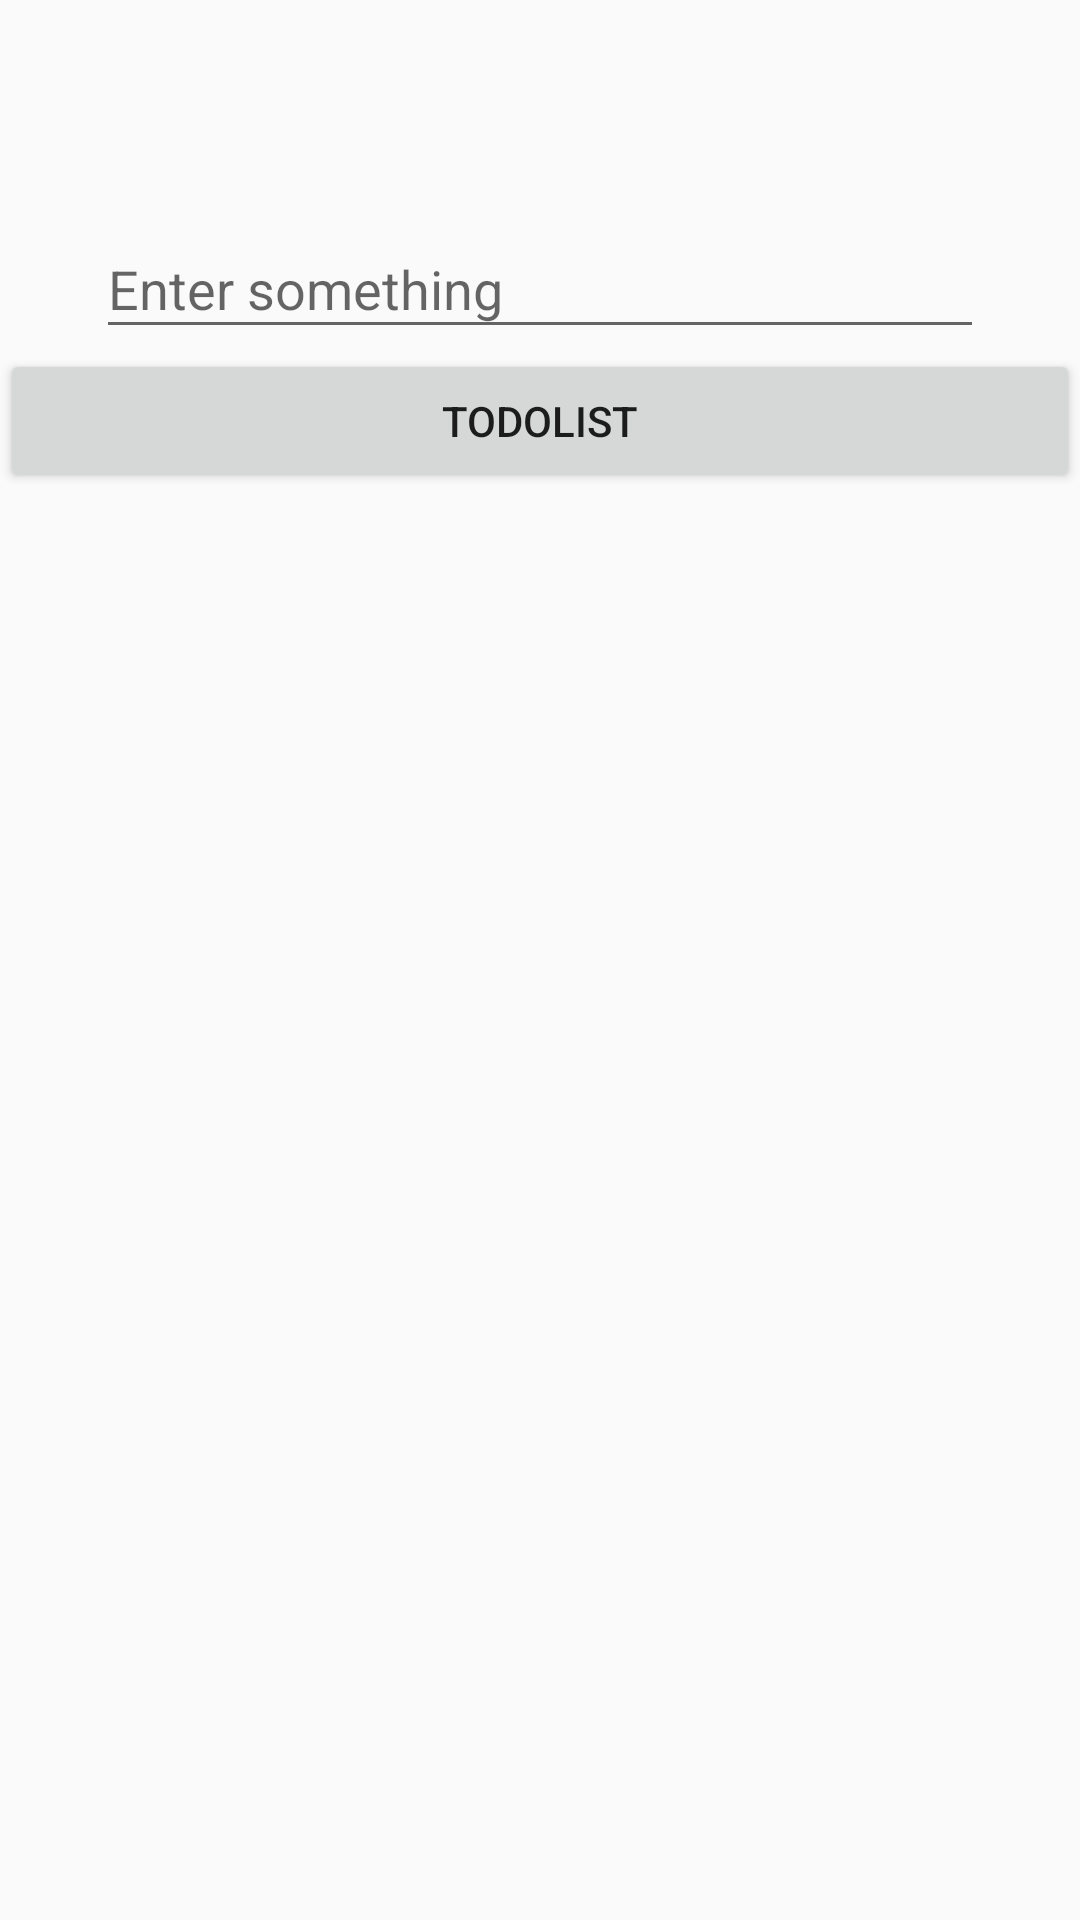

This screen was rendered from an Android layout file. Write that file and the resources it references.
<!-- AndroidManifest.xml: application theme Theme.Todolist -->
<!-- res/layout/content_text_watcher.xml -->
<?xml version="1.0" encoding="utf-8"?>
<androidx.constraintlayout.widget.ConstraintLayout xmlns:android="http://schemas.android.com/apk/res/android"
    xmlns:app="http://schemas.android.com/apk/res-auto"
    android:layout_width="match_parent"
    android:layout_height="match_parent"
    app:layout_behavior="@string/appbar_scrolling_view_behavior">



    <com.google.android.material.textfield.TextInputLayout
        android:id="@+id/filledTextField"
        android:layout_width="match_parent"
        android:layout_height="wrap_content"
        android:layout_marginStart="32dp"
        android:layout_marginTop="64dp"
        android:layout_marginEnd="32dp"
        android:hint="Enter something"
        app:layout_constraintTop_toTopOf="parent"
        >

        
        <com.google.android.material.textfield.TextInputEditText
            android:id="@+id/edit_text"
            android:layout_width="match_parent"
            android:layout_height="wrap_content"
            android:inputType="number"
            />

    </com.google.android.material.textfield.TextInputLayout>

    <androidx.appcompat.widget.AppCompatButton
        android:id="@+id/btn_check"
        android:layout_width="match_parent"
        android:layout_height="wrap_content"
        android:text="@string/app_name"
        app:layout_constraintTop_toBottomOf="@+id/filledTextField"
        />


</androidx.constraintlayout.widget.ConstraintLayout>
<!-- resources referenced by this layout -->
<resources>
  <string name="app_name">Todolist</string>
  <style name="Theme.Todolist" parent="Theme.MaterialComponents.Light.NoActionBar.Bridge">
          
          <item name="colorPrimary">@color/purple_500</item>
          <item name="colorPrimaryVariant">@color/purple_700</item>
          <item name="colorOnPrimary">@color/white</item>
          
          <item name="colorSecondary">@color/teal_200</item>
          <item name="colorSecondaryVariant">@color/teal_700</item>
          <item name="colorOnSecondary">@color/black</item>
          
          <item name="android:statusBarColor" tools:targetApi="l">?attr/colorPrimaryVariant</item>
          
      </style>
  <color name="purple_500">#FF6200EE</color>
  <color name="purple_700">#FF3700B3</color>
  <color name="white">#FFFFFFFF</color>
  <color name="teal_200">#FF03DAC5</color>
  <color name="teal_700">#FF018786</color>
  <color name="black">#FF000000</color>
</resources>
